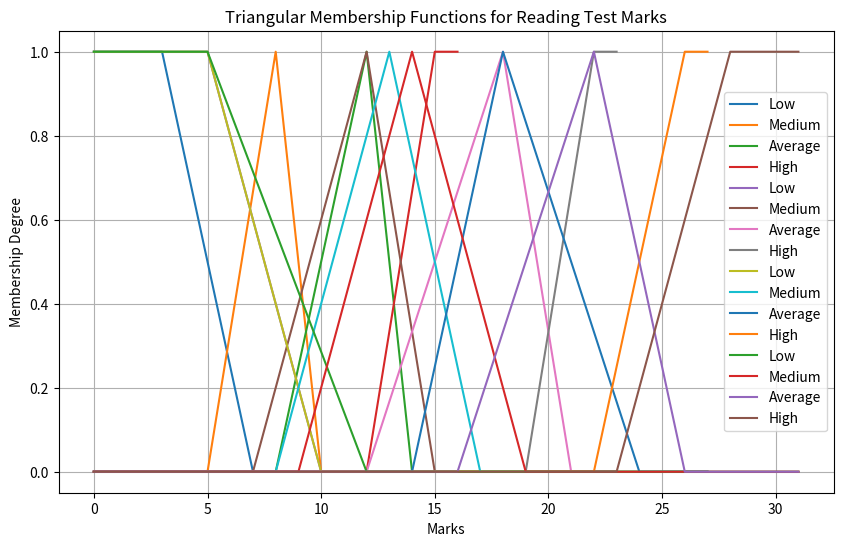

Python code for this plot:
"""
Fuzzy Logic Recommended Student Learning Levels 
"""
import numpy as np
import matplotlib.pyplot as plt

# Define the universe of discourse
marks_listening = np.arange(0, 17, 1)
marks_vocabulary = np.arange(0, 24, 1)
marks_structure = np.arange(0, 28, 1)
marks_reading = np.arange(0, 32, 1)

# Define triangular membership functions for each category


class Student:
    """
    Represents a student with a name and marks
    """

    def __init__(self, name: str, marks: np.array) -> None:
        self.name = name
        self.marks = marks


class FuzzyVariable:
    def __init__(self, universe=None, label=None):
        self.universe = universe
        self.label = label

    def get_fuzzy_var(self, mark, obj):
        fuzzy_values = [obj._low(mark), obj._medium(
            mark), obj._average(mark), obj._high(mark)]
        return fuzzy_values


class MF:
    """
    A class to represent membership functions for a given category
    Args:
        label (str): The label of the category
        x (np.array): The universe of discourse
        lows (tuple): The low points of the membership function
        mediums (tuple): The medium points of the membership function
        averages (tuple): The average points of the membership function
        highs (tuple): The high points of the membership function
    Returns:
        None
    """

    def __init__(self, label: str, x: np.array, lows: tuple, mediums: tuple, averages: tuple, highs: tuple) -> None:
        self.label = label
        self.x = x
        self.lows = lows
        self.mediums = mediums
        self.averages = averages
        self.highs = highs

    def _low(self, x):
        a, b = self.lows
        if x <= a:
            return (1)
        elif a <= x <= b:
            return ((b-x)/(b-a))
        else:
            return (0)

    def low(self):
        x = self.x
        points = []
        for i in x:
            points.append(self._low(x[i]))
        return np.array(points)

    def _medium(self, x):
        a, b, c = self.mediums
        if x <= a or x > c:
            return (0)
        elif a < x <= b:
            return ((x - a) / (b-a))
        elif b < x <= c:
            return ((c - x) / (c-b))
        else:
            return (0)

    def medium(self):
        x = self.x
        points = []
        for i in x:
            points.append(self._medium(x[i]))
        return np.array(points)

    def _average(self, x):
        a, b, c = self.averages
        if x <= a or x > c:
            return (0)
        elif a < x <= b:
            return ((x - a) / (b-a))
        elif b < x <= c:
            return ((c - x) / (c-b))
        else:
            return (0)

    def average(self):
        x = self.x
        points = []
        for i in x:
            points.append(self._average(x[i]))
        return np.array(points)

    def _high(self, x):
        a, b = self.highs
        if x <= a:
            return (0)
        elif a < x <= b:
            return ((x - a) / (b-a))
        else:
            return (1)

    def high(self):
        x = self.x
        points = []
        for i in x:
            points.append(self._high(x[i]))
        return np.array(points)

    def plot(self):
        x = self.x
        a, b = self.lows


# Plot the membership functions
plt.figure(figsize=(10, 6))

lmf = MF('Listening', marks_listening, (3, 7),
         (5, 8, 10), (8, 12, 14), (12, 15))
vmf = MF("Vocaboalry", marks_vocabulary, (5, 10),
         (7, 12, 15), (12, 18, 21), (19, 22))
smf = MF("Structure", marks_structure, (5, 10),
         (8, 13, 17), (14, 18, 24), (22, 26))
rmf = MF("Reading", marks_reading, (5, 12),
         (9, 14, 19), (16, 22, 26), (23, 28))
# output = MF("output", marks_output, (10, 27), (27, 39, 50), (0, 0), (0, 0))

plt.plot(marks_listening, lmf.low(), label='Low')
plt.plot(marks_listening, lmf.medium(), label='Medium')
plt.plot(marks_listening, lmf.average(), label='Average')
plt.plot(marks_listening, lmf.high(), label='High')

plt.title('Triangular Membership Functions for Listening Test Marks')
plt.xlabel('Marks')
plt.ylabel('Membership Degree')
plt.legend()
plt.grid(True)
plt.show()

plt.plot(marks_vocabulary, vmf.low(), label='Low')
plt.plot(marks_vocabulary, vmf.medium(), label='Medium')
plt.plot(marks_vocabulary, vmf.average(), label='Average')
plt.plot(marks_vocabulary, vmf.high(), label='High')

plt.title('Triangular Membership Functions for Vocabulary Test Marks')
plt.xlabel('Marks')
plt.ylabel('Membership Degree')
plt.legend()
plt.grid(True)
plt.show()

plt.plot(marks_structure, smf.low(), label='Low')
plt.plot(marks_structure, smf.medium(), label='Medium')
plt.plot(marks_structure, smf.average(), label='Average')
plt.plot(marks_structure, smf.high(), label='High')

plt.title('Triangular Membership Functions for Structure Test Marks')
plt.xlabel('Marks')
plt.ylabel('Membership Degree')
plt.legend()
plt.grid(True)
plt.show()

plt.plot(marks_reading, rmf.low(), label='Low')
plt.plot(marks_reading, rmf.medium(), label='Medium')
plt.plot(marks_reading, rmf.average(), label='Average')
plt.plot(marks_reading, rmf.high(), label='High')

plt.title('Triangular Membership Functions for Reading Test Marks')
plt.xlabel('Marks')
plt.ylabel('Membership Degree')
plt.legend()
plt.grid(True)
plt.show()

# bishnu = Student("Bishnu", np.array([16, 24, 28, 32])) # ramro
bishnu = Student("Bishnu", np.array([1, 2, 2, 3]))  # naramro

fuzzy_var_listening = FuzzyVariable(
    universe=marks_listening, label="Listening")
fuzzy_var_vocabulary = FuzzyVariable(
    universe=marks_vocabulary, label="Vocabulary")
fuzzy_var_structure = FuzzyVariable(
    universe=marks_structure, label="Structure")
fuzzy_var_reading = FuzzyVariable(universe=marks_reading, label="Reading")

fuzzy_vars = [fuzzy_var_listening.get_fuzzy_var(bishnu.marks[0], lmf), fuzzy_var_vocabulary.get_fuzzy_var(bishnu.marks[1], vmf), fuzzy_var_structure.get_fuzzy_var(bishnu.marks[2], smf), fuzzy_var_reading.get_fuzzy_var(bishnu.marks[3], rmf)
              ]

print("Fuzzy values for mark", bishnu.name, ":")
print(fuzzy_vars)


def compare(tc1, tc2):
    tc = 0
    if tc1 > tc2 and tc1 != 0 and tc2 != 0:
        tc = tc2
    else:
        tc = tc1

    if tc1 == 0 and tc2 != 0:
        tc = tc2

    if tc2 == 0 and tc1 != 0:
        tc = tc1

    return tc


def rule(fuzzy_vars):
    list, voca, stru, read = fuzzy_vars
    list_l, list_m, list_a, list_h = list
    voca_l, voca_m, voca_a, voca_h = voca
    stru_l, stru_m, stru_a, stru_h = stru
    read_l, read_m, read_a, read_h = read

    fd_op1 = min(min(min(list_l, voca_l), stru_l), read_l)
    fd_op2 = min(min(min(list_l, voca_l), stru_l), read_m)
    fd_op3 = min(min(min(list_l, voca_l), stru_l), read_a)
    fd_op4 = min(min(min(list_l, voca_l), stru_l), read_h)
    fd_op5 = min(min(min(list_l, voca_l), stru_m), read_l)
    fd_op6 = min(min(min(list_l, voca_l), stru_a), read_l)
    fd_op7 = min(min(min(list_l, voca_l), stru_h), read_l)
    fd_op8 = min(min(min(list_l, voca_m), stru_l), read_l)
    fd_op9 = min(min(min(list_l, voca_a), stru_l), read_l)
    fd_op10 = min(min(min(list_l, voca_h), stru_l), read_l)
    fd_op11 = min(min(min(list_m, voca_l), stru_l), read_l)
    fd_op12 = min(min(min(list_a, voca_l), stru_l), read_l)
    fd_op13 = min(min(min(list_h, voca_l), stru_l), read_l)
    fd_op = compare(compare(compare(compare(compare(compare(compare(compare(compare(compare(compare(compare(
        fd_op1, fd_op2), fd_op3), fd_op4), fd_op5), fd_op6), fd_op7), fd_op8), fd_op9), fd_op10), fd_op11), fd_op12), fd_op13)

    basic_op1 = min(min(min(list_m, voca_m), stru_m), read_l)
    basic_op2 = min(min(min(list_m, voca_m), stru_m), read_m)
    basic_op3 = min(min(min(list_m, voca_m), stru_m), read_a)
    basic_op4 = min(min(min(list_m, voca_m), stru_m), read_h)
    basic_op5 = min(min(min(list_m, voca_m), stru_a), read_l)
    basic_op6 = min(min(min(list_m, voca_m), stru_h), read_m)
    basic_op7 = min(min(min(list_m, voca_h), stru_m), read_m)
    basic_op8 = min(min(min(list_a, voca_m), stru_m), read_m)
    basic_op9 = min(min(min(list_h, voca_m), stru_m), read_m)
    basic_op10 = min(min(min(list_m, voca_a), stru_m), read_m)
    basic_op11 = min(min(min(list_h, voca_l), stru_l), read_h)
    basic_op = compare(compare(compare(compare(compare(compare(compare(compare(compare(compare(basic_op1, basic_op2),
                       basic_op3), basic_op4), basic_op5), basic_op6), basic_op7), basic_op8), basic_op9), basic_op10), basic_op11)

    elem_op1 = min(min(min(list_a, voca_a), stru_a), read_a)
    elem_op2 = min(min(min(list_a, voca_a), stru_a), read_h)
    elem_op3 = min(min(min(list_a, voca_a), stru_h), read_a)
    elem_op4 = min(min(min(list_a, voca_h), stru_a), read_a)
    elem_op5 = min(min(min(list_h, voca_a), stru_a), read_a)
    elem_op6 = min(min(min(list_l, voca_a), stru_a), read_a)
    elem_op = compare(compare(compare(
        compare(compare(elem_op1, elem_op2), elem_op3), elem_op4), elem_op5), elem_op6)

    inter_op1 = min(min(min(list_h, voca_a), stru_a), read_h)
    inter_op2 = min(min(min(list_a, voca_h), stru_h), read_a)
    inter_op3 = min(min(min(list_a, voca_a), stru_h), read_h)
    inter_op4 = min(min(min(list_h, voca_h), stru_a), read_h)
    inter_op = compare(
        compare(compare(inter_op1, inter_op2), inter_op3), inter_op4)

    advanced_op1 = min(min(min(list_h, voca_h), stru_h), read_a)
    advanced_op2 = min(min(min(list_h, voca_h), stru_h), read_h)
    advanced_op = compare(advanced_op1, advanced_op2)

    return fd_op, basic_op, elem_op, inter_op, advanced_op


fd_op, basic_op, elem_op, inter_op, advanced_op = rule(fuzzy_vars)

# De-fuzzyfication


def area_tr(mu, a, b, c):
    x1 = mu * (b - a) + a
    x2 = c - mu * (c - b)
    d1 = (c - a)
    d2 = x2 - x1
    a_tr = (1 / 2) * mu * (d1 + d2)
    return a_tr  # Returning area


def area_ol(mu, alpha, beta):
    x_ol = beta - mu * (beta - alpha)
    return 1 / 2 * mu * (beta + x_ol), beta / 2


def area_or(mu, alpha, beta):
    x_or = (beta - alpha) * mu + alpha
    a_or = (1 / 2) * mu * ((100 - alpha) + (100 - x_or))
    return a_or, (240 - alpha) / 2 + alpha


def defuzzification(fd_op, basic_op, elem_op, inter_op, advanced_op):
    area_pl = 0
    area_pm = 0
    area_ps = 0
    area_ns = 0
    area_nl = 0
    c_fd = 0
    c_basic = 0
    c_elem = 0
    c_inter = 0
    c_advanced = 0

    if fd_op != 0:
        area_pl, c_fd = area_ol(fd_op, 10, 27)

    if basic_op != 0:
        area_pm = area_tr(basic_op, 27, 39, 50)
        c_basic = 39

    if elem_op != 0:
        area_ps = area_tr(elem_op, 50, 60, 70)
        c_elem = 60

    if inter_op != 0:
        area_ns = area_tr(inter_op, 70, 80, 90)
        c_inter = 80

    if advanced_op != 0:
        area_nl, c_advanced = area_or(advanced_op, 90, 95)

    numerator = area_pl * c_fd + area_pm * c_basic + area_ps * \
        c_elem + area_ns * c_inter + area_nl * c_advanced
    denominator = area_pl + area_pm + area_ps + area_ns + area_nl
    if denominator == 0:
        print("No rules exist to give the result")
        return 0
    else:
        crisp_output = numerator / denominator
        return crisp_output


crisp_output_final = defuzzification(
    fd_op, basic_op, elem_op, inter_op, advanced_op)

if crisp_output_final != 0:
    print("\nThe crisp output value is: ", crisp_output_final)
